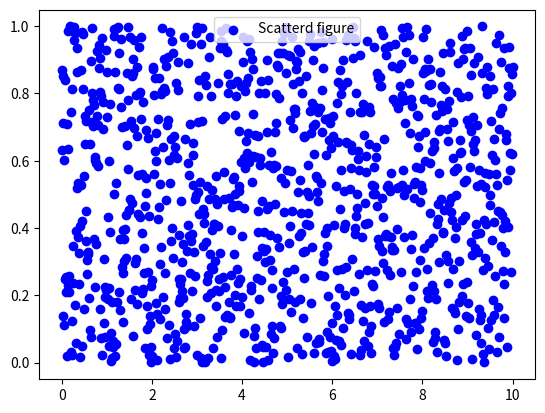

Reproduce this figure in Python.
import matplotlib.pyplot as plt
import numpy as np

x = np.linspace(0, 10, 1000)
y = np.random.rand(1000)

plt.scatter(x, y, c='b', label='Scatterd figure')
plt.legend(loc="upper center")
plt.show()
'''
legend的loc参数：文本标签位置
        best
        upper right
        upper left
        lower left
        lower right
        right
        center left
        center right
        lower center
        upper center
        center
'''
